Labelled photos from "datasets", an image-classification folder in aamnarifa/Wheat-Diseases-Detection. The possible labels are: black point, fusarium foot rot, healthy leaf, leaf blight, wheat blast.

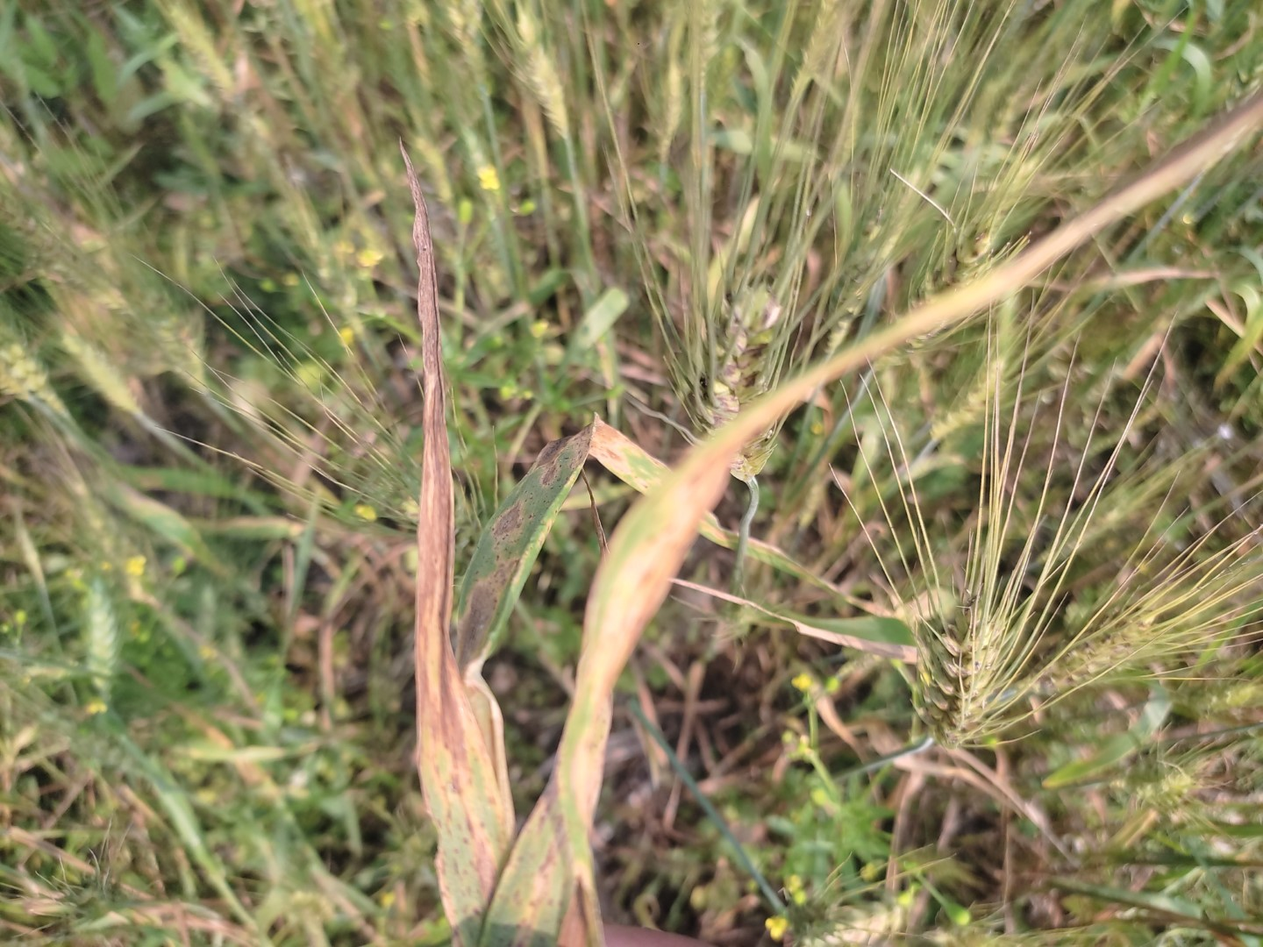
Label: leaf blight

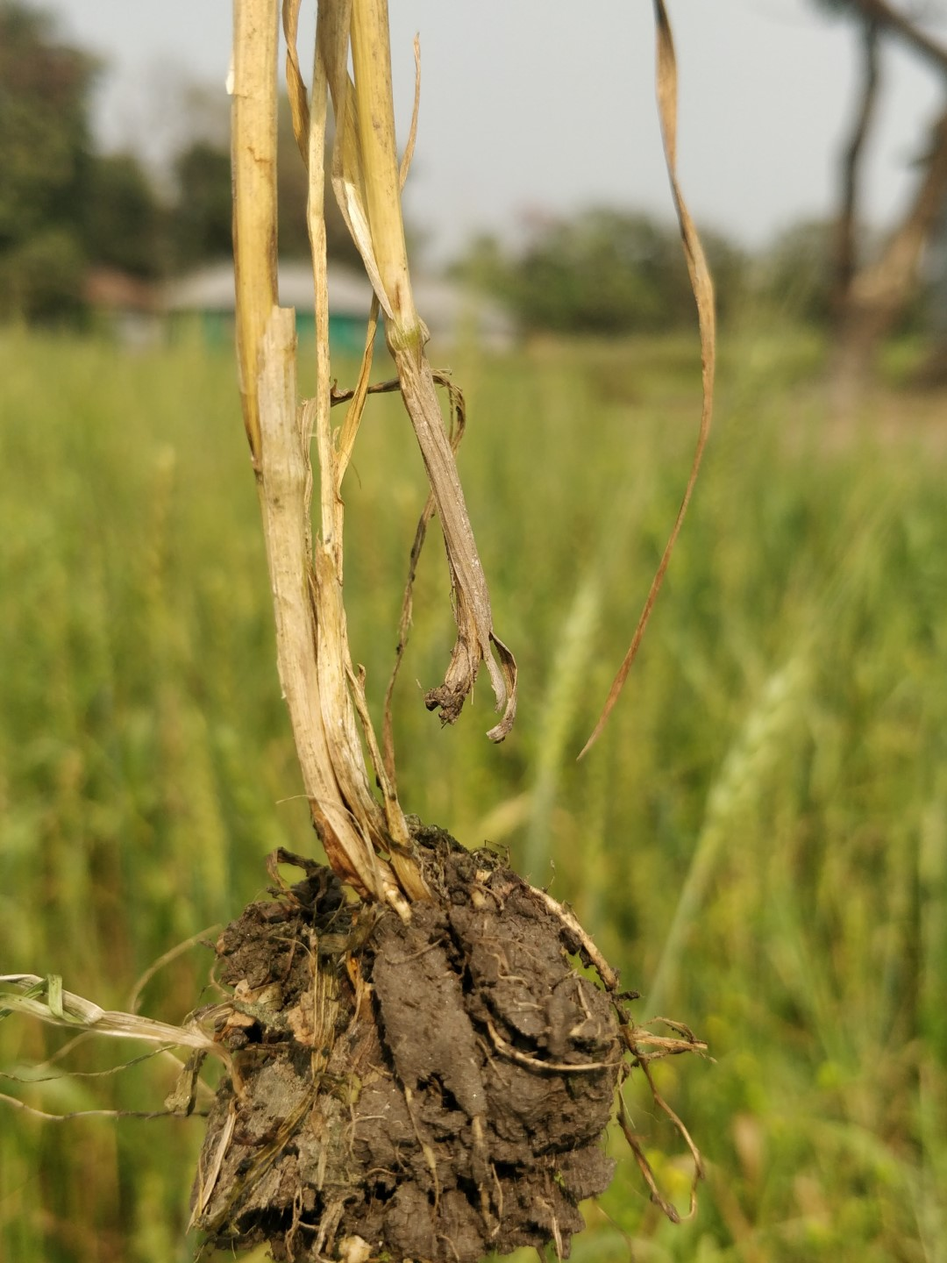
Label: fusarium foot rot

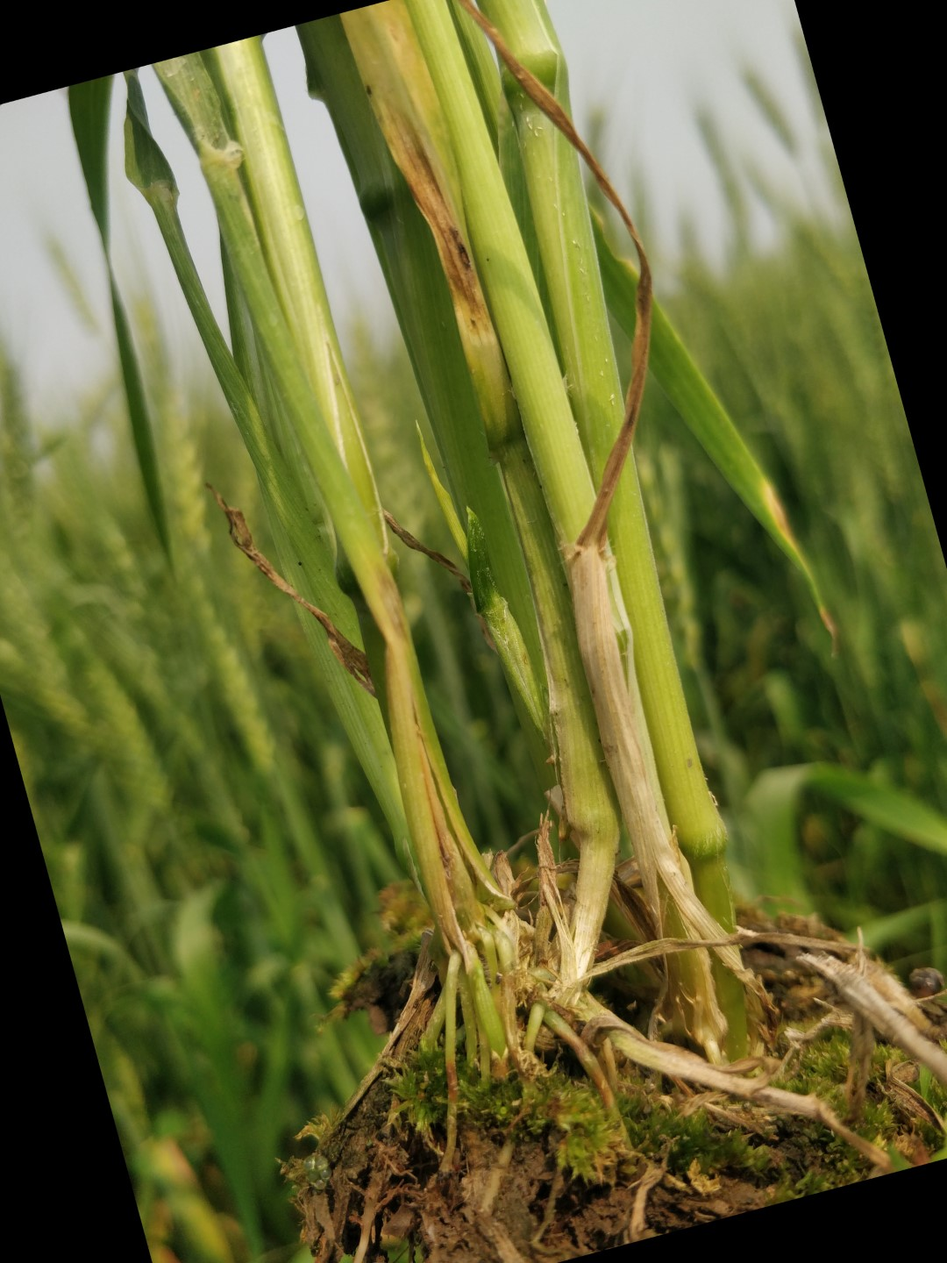
Label: healthy leaf

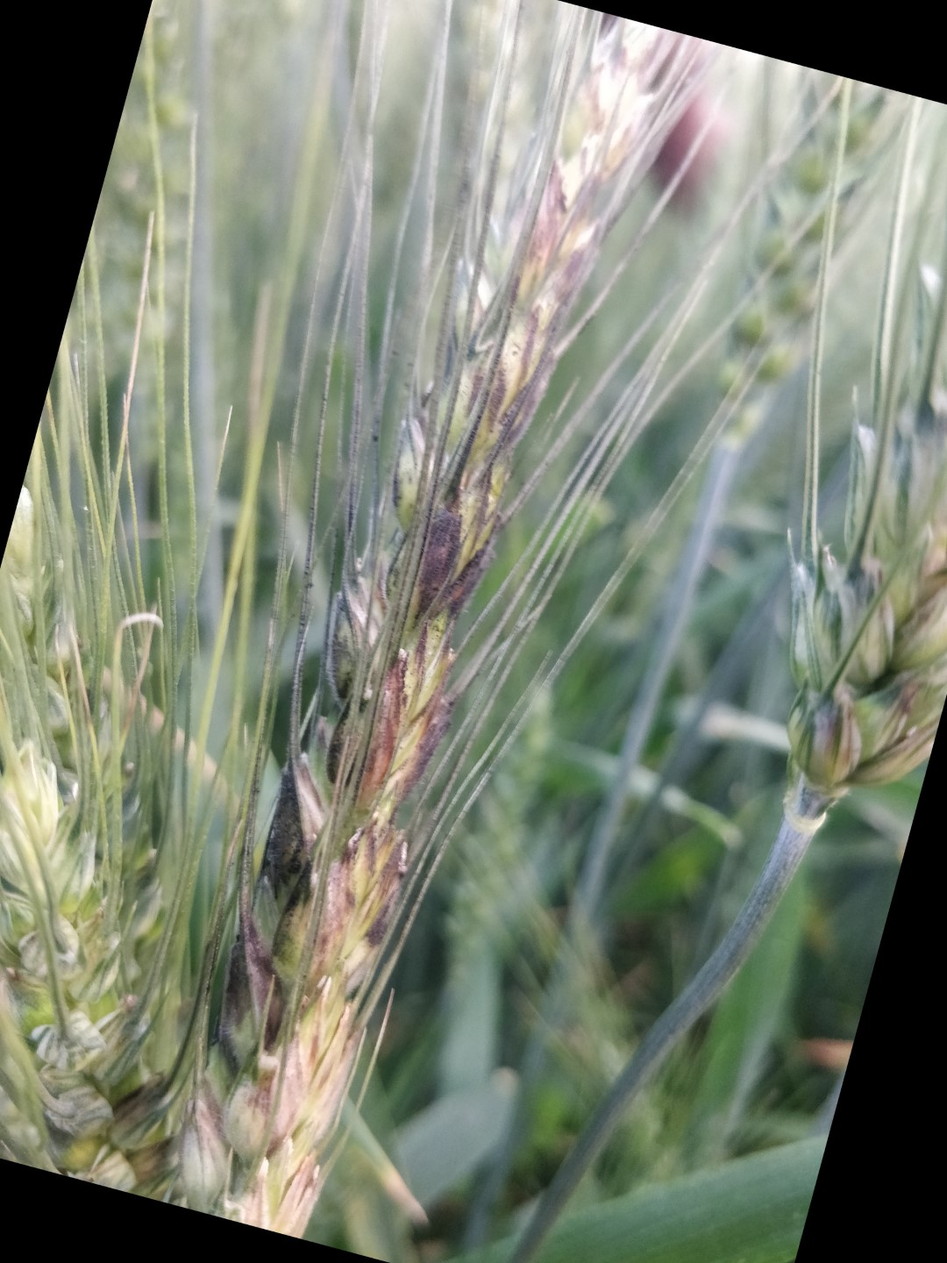
Label: black point

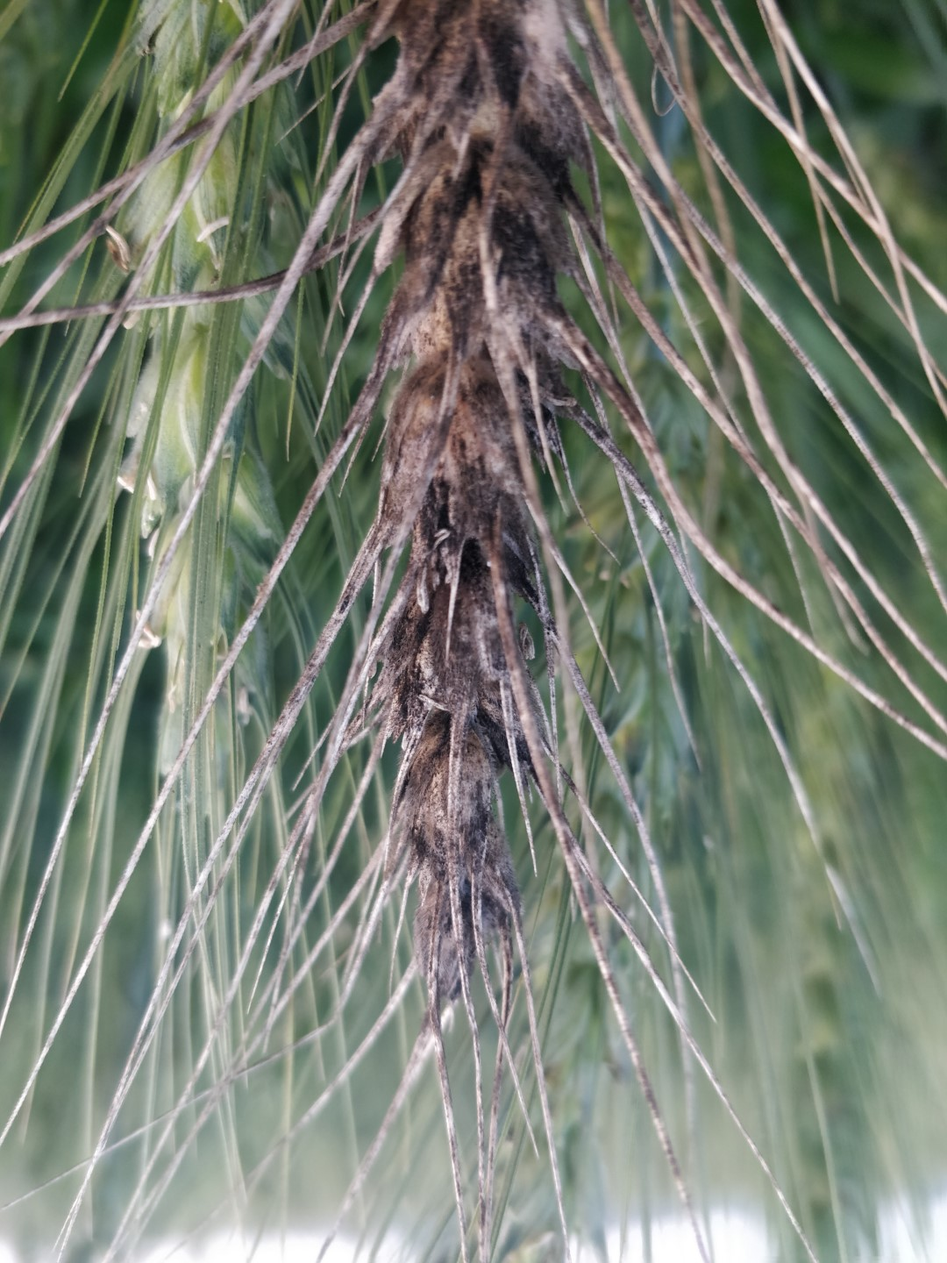
Label: black point

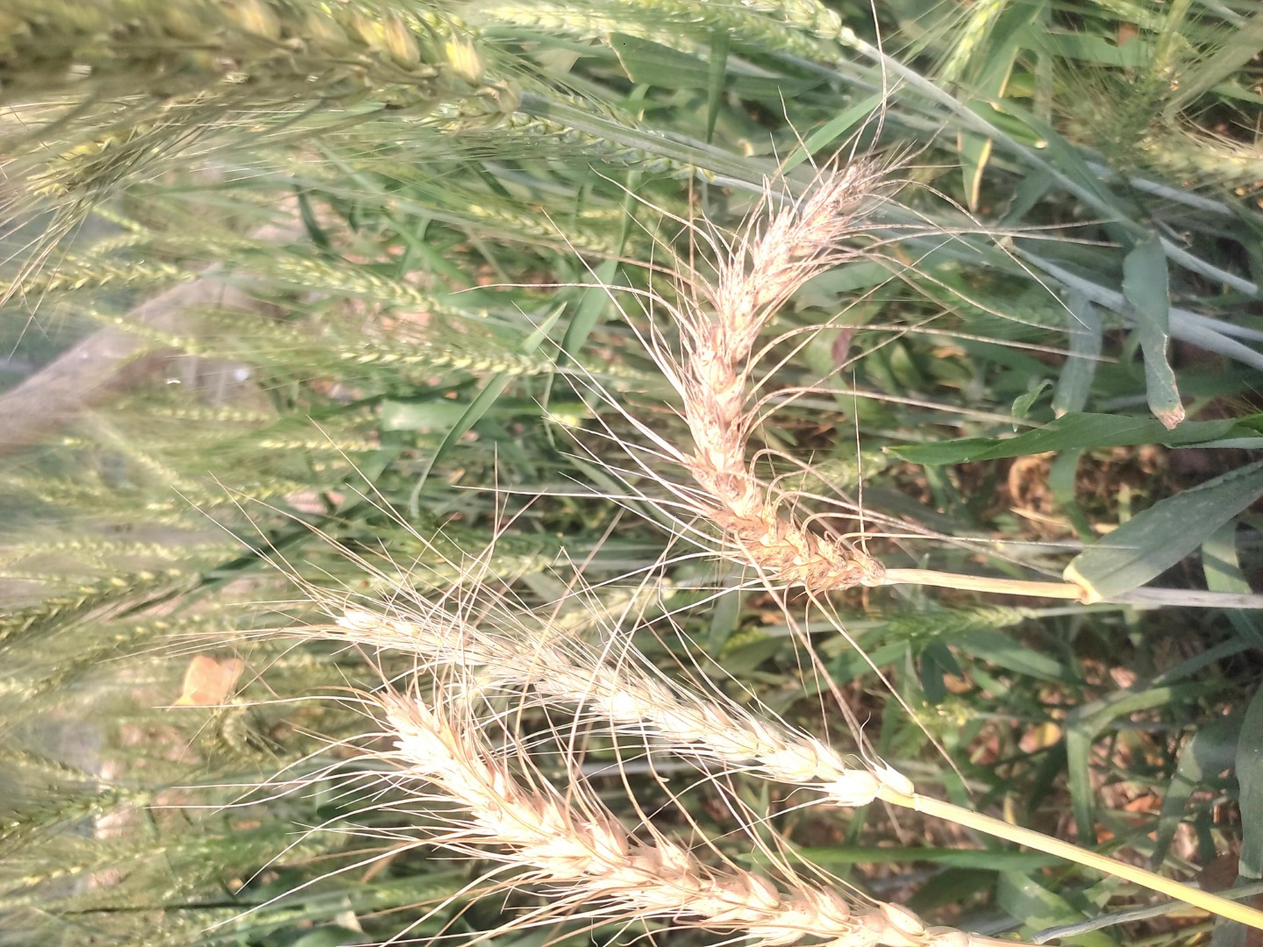
Label: wheat blast
